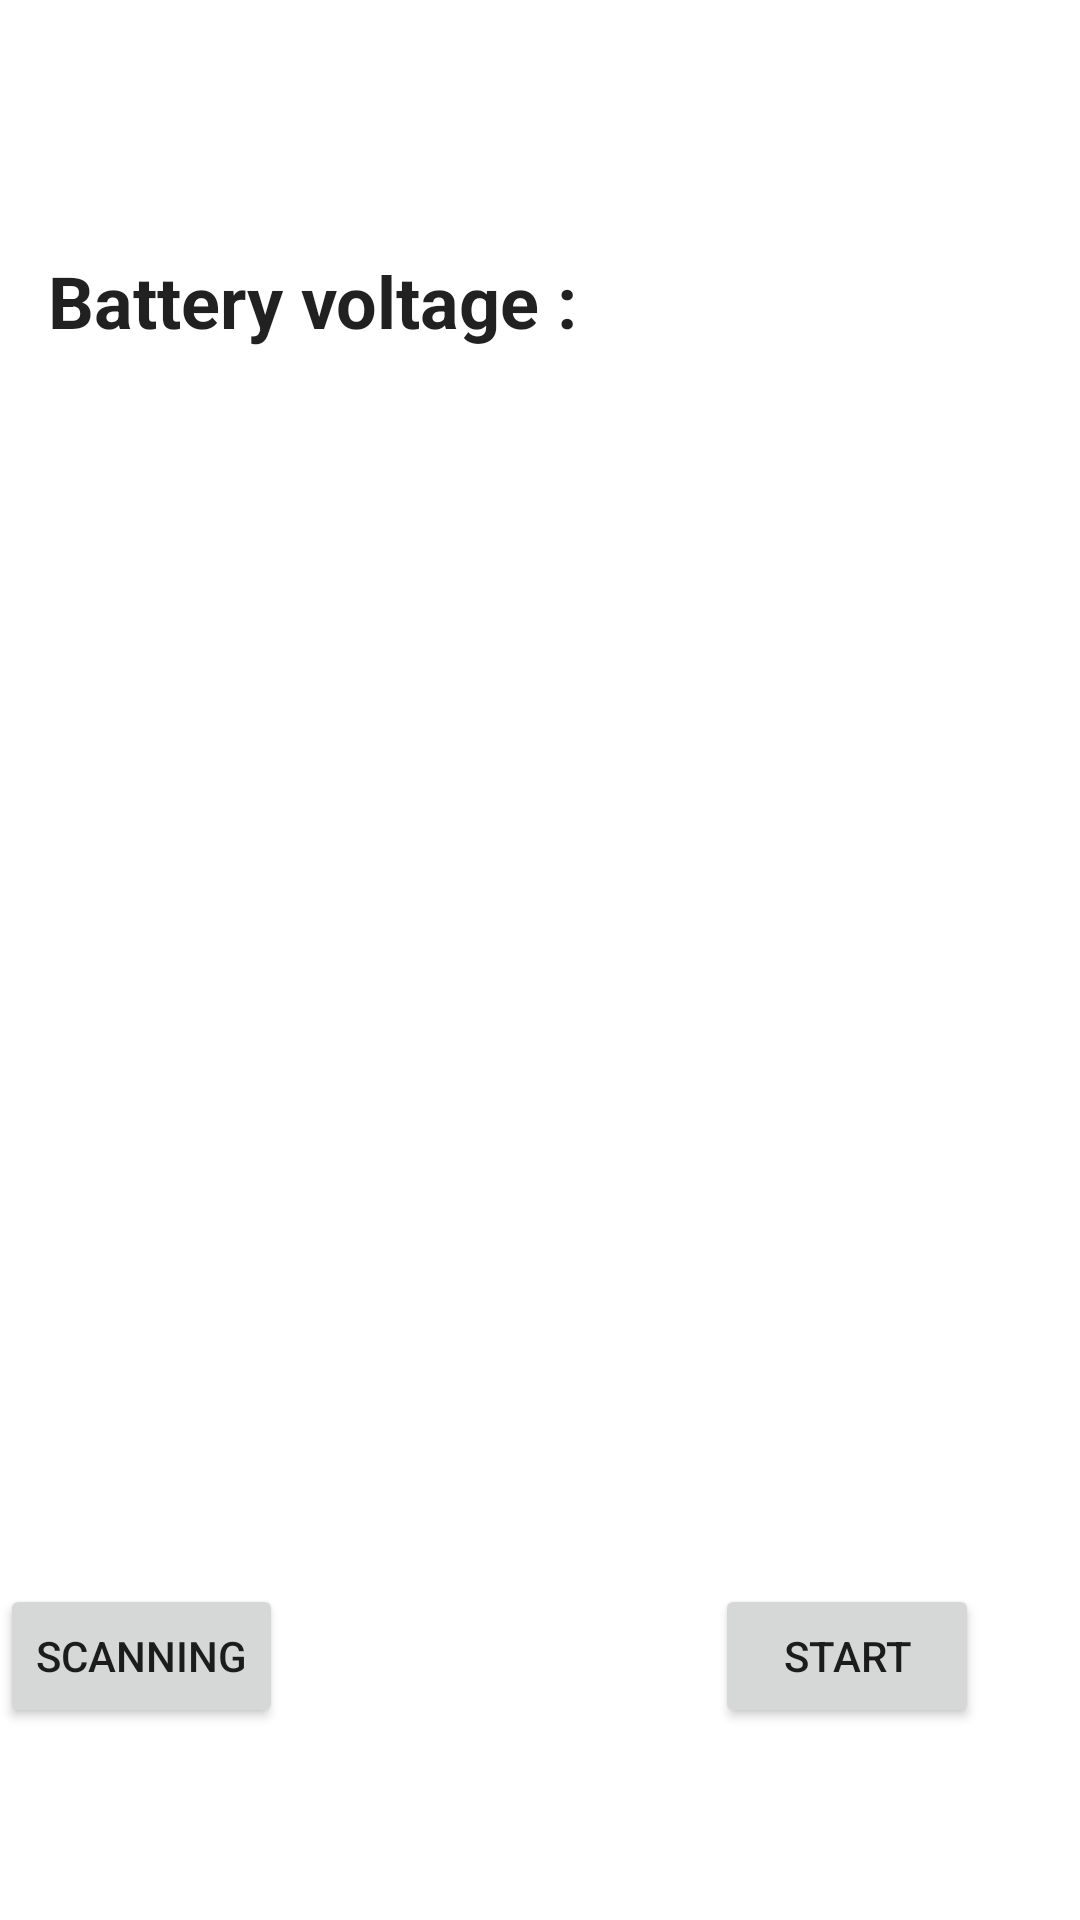

Produce the Android XML layout that renders to this screen, including the resource entries it uses.
<!-- AndroidManifest.xml: application theme Theme.BMSBTCommunication -->
<!-- res/layout/activity_user_interface.xml -->
<?xml version="1.0" encoding="utf-8"?>
<androidx.constraintlayout.widget.ConstraintLayout xmlns:android="http://schemas.android.com/apk/res/android"
    xmlns:app="http://schemas.android.com/apk/res-auto"
    xmlns:tools="http://schemas.android.com/tools"
    android:layout_width="match_parent"
    android:layout_height="match_parent">

    <TextView
        android:id="@+id/textView"
        android:layout_width="179dp"
        android:layout_height="43dp"
        android:layout_marginStart="16dp"
        android:layout_marginTop="84dp"
        android:text="Battery voltage :"
        android:textAppearance="@style/TextAppearance.AppCompat.Body1"
        android:textSize="24sp"
        android:textStyle="bold"
        app:layout_constraintStart_toStartOf="parent"
        app:layout_constraintTop_toTopOf="parent" />

    <Button
        android:id="@+id/scan_button"
        android:layout_width="wrap_content"
        android:layout_height="wrap_content"
        android:layout_marginBottom="64dp"
        android:text="Scanning"
        app:layout_constraintBottom_toBottomOf="parent"
        tools:layout_editor_absoluteX="28dp" />

    <TextView
        android:id="@+id/result_of_scanning"
        android:layout_width="126dp"
        android:layout_height="245dp"
        app:layout_constraintBottom_toTopOf="@+id/scan_button"
        app:layout_constraintStart_toStartOf="@+id/scan_button" />

    <TextView
        android:id="@+id/connected_device"
        android:layout_width="198dp"
        android:layout_height="34dp"
        app:layout_constraintStart_toStartOf="@+id/scan_button"
        app:layout_constraintTop_toBottomOf="@+id/scan_button" />

    <Button
        android:id="@+id/start_interaction_button"
        android:layout_width="wrap_content"
        android:layout_height="wrap_content"
        android:layout_marginStart="144dp"
        android:text="Start"
        app:layout_constraintStart_toEndOf="@+id/scan_button"
        app:layout_constraintTop_toTopOf="@+id/scan_button" />

</androidx.constraintlayout.widget.ConstraintLayout>
<!-- resources referenced by this layout -->
<resources>
  <style name="Theme.BMSBTCommunication" parent="Theme.MaterialComponents.DayNight.DarkActionBar">
          
          <item name="colorPrimary">@color/purple_500</item>
          <item name="colorPrimaryVariant">@color/purple_700</item>
          <item name="colorOnPrimary">@color/white</item>
          
          <item name="colorSecondary">@color/teal_200</item>
          <item name="colorSecondaryVariant">@color/teal_700</item>
          <item name="colorOnSecondary">@color/black</item>
          
          <item name="android:statusBarColor" tools:targetApi="l">?attr/colorPrimaryVariant</item>
          
      </style>
  <!-- not gathered from this repository: default colours our renderer supplied (Android Studio template values) -->
  <color name="purple_500">#FF6200EE</color>
  <color name="purple_700">#FF3700B3</color>
  <color name="teal_200">#FF03DAC5</color>
  <color name="teal_700">#FF018786</color>
  <color name="black">#FF000000</color>
  <color name="white">#FFFFFFFF</color>
</resources>
